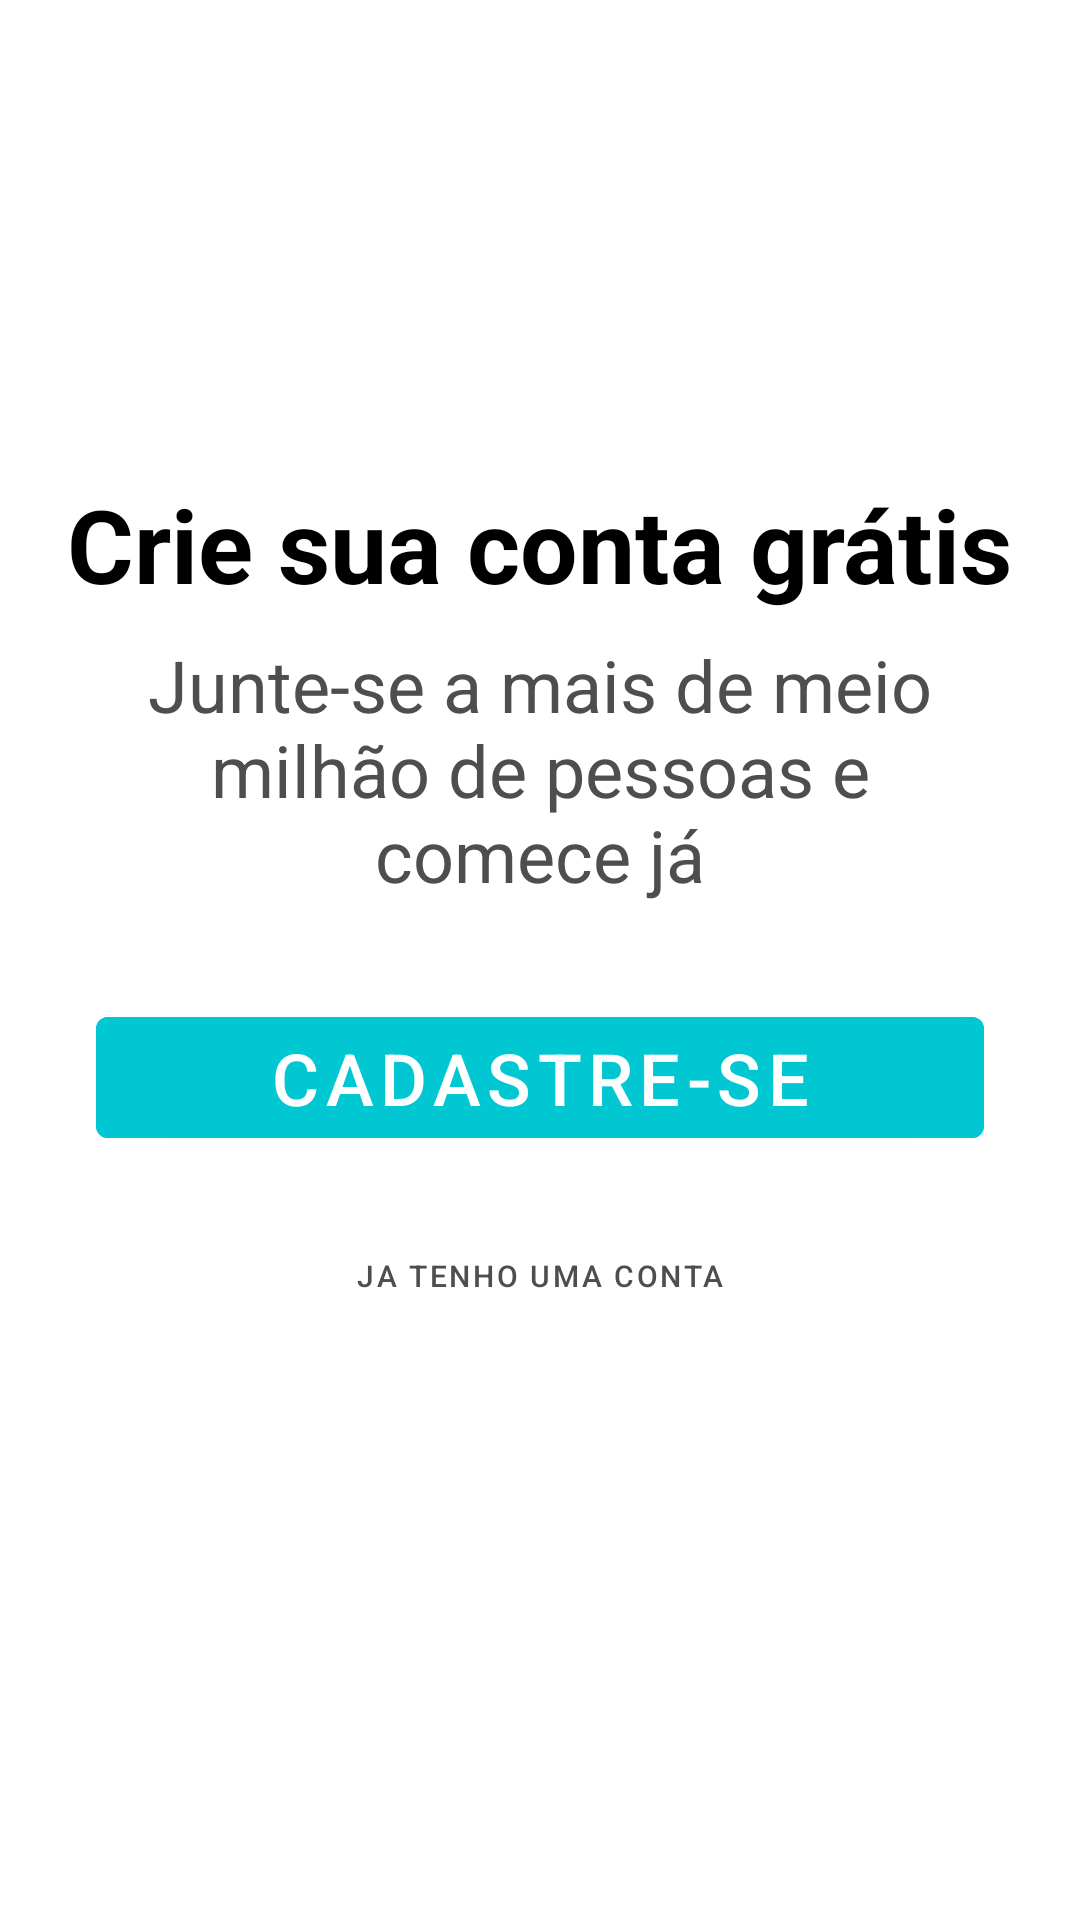

Android layout source for this screen:
<!-- AndroidManifest.xml: application theme Theme.Organizze -->
<!-- res/layout/intro_cadastro.xml -->
<?xml version="1.0" encoding="utf-8"?>
<androidx.constraintlayout.widget.ConstraintLayout xmlns:android="http://schemas.android.com/apk/res/android"
    xmlns:app="http://schemas.android.com/apk/res-auto"
    xmlns:tools="http://schemas.android.com/tools"
    android:layout_width="match_parent"
    android:layout_height="match_parent"
    android:background="@color/white"
    android:onClick="btLogin">

    <TextView
        android:id="@+id/textView"
        android:layout_width="wrap_content"
        android:layout_height="wrap_content"
        android:layout_marginBottom="8dp"
        android:text="Crie sua conta grátis"
        android:textColor="@color/black"
        android:textSize="34sp"
        android:textStyle="bold"
        app:layout_constraintBottom_toTopOf="@+id/textView3"
        app:layout_constraintEnd_toEndOf="parent"
        app:layout_constraintStart_toStartOf="parent"
        app:layout_constraintTop_toTopOf="parent"
        app:layout_constraintVertical_chainStyle="packed" />

    <TextView
        android:id="@+id/textView3"
        android:layout_width="300dp"
        android:layout_height="wrap_content"
        android:gravity="center"
        android:text="Junte-se a mais de meio milhão de pessoas e comece já"
        android:textColor="@color/dark_gray"
        android:textSize="24sp"
        app:layout_constraintBottom_toTopOf="@+id/btCadastro"
        app:layout_constraintEnd_toEndOf="parent"
        app:layout_constraintStart_toStartOf="parent"
        app:layout_constraintTop_toBottomOf="@+id/textView" />

    <Button
        android:id="@+id/btCadastro"
        android:layout_width="0dp"
        android:layout_height="wrap_content"
        android:layout_marginStart="32dp"
        android:layout_marginTop="32dp"
        android:layout_marginEnd="32dp"
        android:backgroundTint="@color/colorPrimary"
        android:text="CADASTRE-SE"
        android:textSize="24sp"
        app:background="@color/colorPrimary"
        app:layout_constraintBottom_toTopOf="@+id/btLogin"
        app:layout_constraintEnd_toEndOf="parent"
        app:layout_constraintStart_toStartOf="parent"
        app:layout_constraintTop_toBottomOf="@+id/textView3" />

    <Button
        android:id="@+id/btLogin"
        android:layout_width="wrap_content"
        android:layout_height="wrap_content"
        android:layout_marginTop="16dp"
        android:layout_marginBottom="32dp"
        android:background="#008C4A4A"
        android:text="Ja tenho uma conta"
        android:textColor="@color/dark_gray"
        android:textSize="10sp"
        app:layout_constraintBottom_toBottomOf="parent"
        app:layout_constraintEnd_toEndOf="parent"
        app:layout_constraintStart_toStartOf="parent"
        app:layout_constraintTop_toBottomOf="@+id/btCadastro" />
</androidx.constraintlayout.widget.ConstraintLayout>
<!-- resources referenced by this layout -->
<resources>
  <color name="black">#FF000000</color>
  <color name="colorPrimary">#01c7d2</color>
  <color name="dark_gray">#4E4E4E</color>
  <color name="white">#FFFFFFFF</color>
  <style name="Theme.Organizze" parent="Theme.MaterialComponents.DayNight.DarkActionBar">
          
          <item name="colorPrimary">@color/purple_500</item>
          <item name="colorPrimaryVariant">@color/purple_700</item>
          <item name="colorOnPrimary">@color/white</item>
          
          <item name="colorSecondary">@color/teal_700</item>
          <item name="colorSecondaryVariant">@color/teal_700</item>
          <item name="colorOnSecondary">@color/purple_700</item>
          
          <item name="android:statusBarColor">@color/teal_700</item>
          
  
      </style>
  <color name="purple_500">#00b2c2</color>
  <color name="purple_700">#01c7d2</color>
  <color name="teal_700">#FF018786</color>
</resources>
